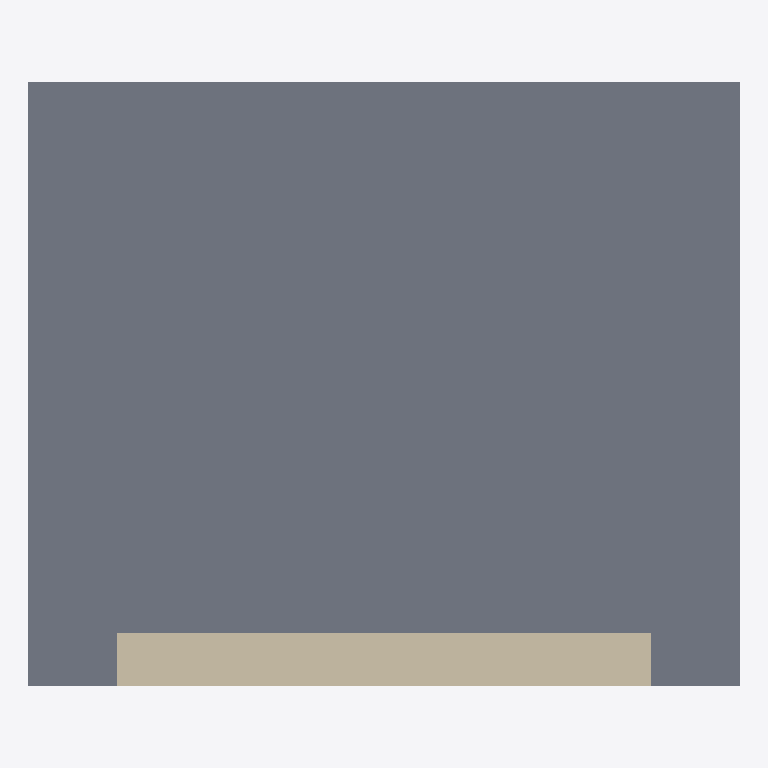
Plan cut of the same IFC building model at storey 'EG' (level 0.00 m, cut at 1.40 m), seen from above with north up, elements coloured by IFC class (only those large enough to see are counted): 1 slab (grey), 1 wall (beige). Cut surfaces are drawn darker.
Extent 4.0 m × 3.4 m × 2.6 m (x, y, z). Storeys (1): EG at 0.00 m. Elements (4): 1 IfcBeam, 1 IfcDiscreteAccessory, 1 IfcSlab, 1 IfcWall.

HEADER;
FILE_DESCRIPTION(('ViewDefinition[DesignTransferView]'),'2;1');
FILE_NAME('/dev/null','2026-10-19T13:14:44+02:00',(''),(''),'IfcOpenShell 0.8.5','IfcOpenShell 0.8.5','Nobody');
FILE_SCHEMA(('IFC4'));
ENDSEC;
DATA;
#6=IFCPROJECT('0E1LuM$lH6yv3hPIpdtKW_',#5,'structural-beam-01',$,$,$,$,(#15),#10);
#18=IFCSITE('1UrdWZckX6mPlNSbBhnbsz',#17,'Site',$,$,#29,$,$,$,$,$,$,$,$);
#20=IFCBUILDING('3K5NEoHaP6iRCzoLrxVC5D',#19,'Building',$,$,#34,$,$,$,$,$,$);
#36=IFCBUILDINGSTOREY('1wLTmafVf4bf6E7HFLBYi3',#35,'EG',$,$,#43,$,$,$,0.0);
#58=IFCSLAB('38qfp4IkH6Fv6FfdMJjDVe',#57,'Bodenplatte',$,$,#65,#67,$,.BASESLAB.);
#82=IFCWALL('1GWRE$Ocz2AAqMNQjpSYVA',#81,'W-01',$,$,#87,#89,$,.SOLIDWALL.);
ENDSEC;
